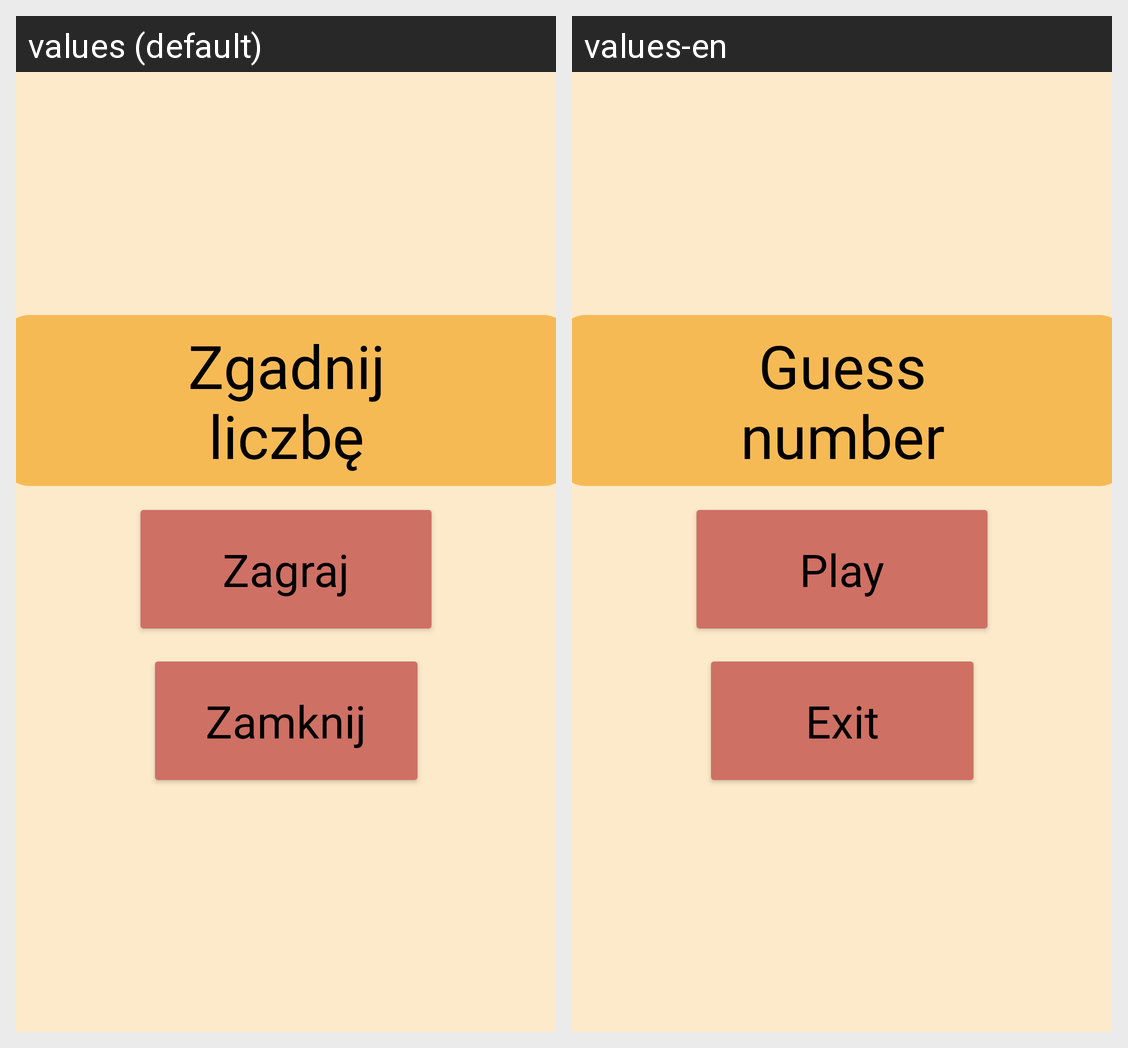

The same Android screen rendered under two of its app's locales, left to right. List the strings drawn on it with the default value and each locale's translation.
Android screen res/layout/activity_main.xml rendered under 2 locales, left to right: values (default), values-en. Device: Nexus 5 (rendered at 1080×1920; each locale shown at half size, 540×960, under a caption strip naming it); theme Theme.GueseNumber.
Strings drawn on this screen, with the default value and each locale's value (text and hints the layout hard-codes, and strings that could not be matched under every locale, appear in the picture but are not listed):

titleOfGame
  values: Zgadnij
      liczbę
  values-en: Guess
      number

rozpocznij
  values: Zagraj
  values-en: Play

zamknij
  values: Zamknij
  values-en: Exit
